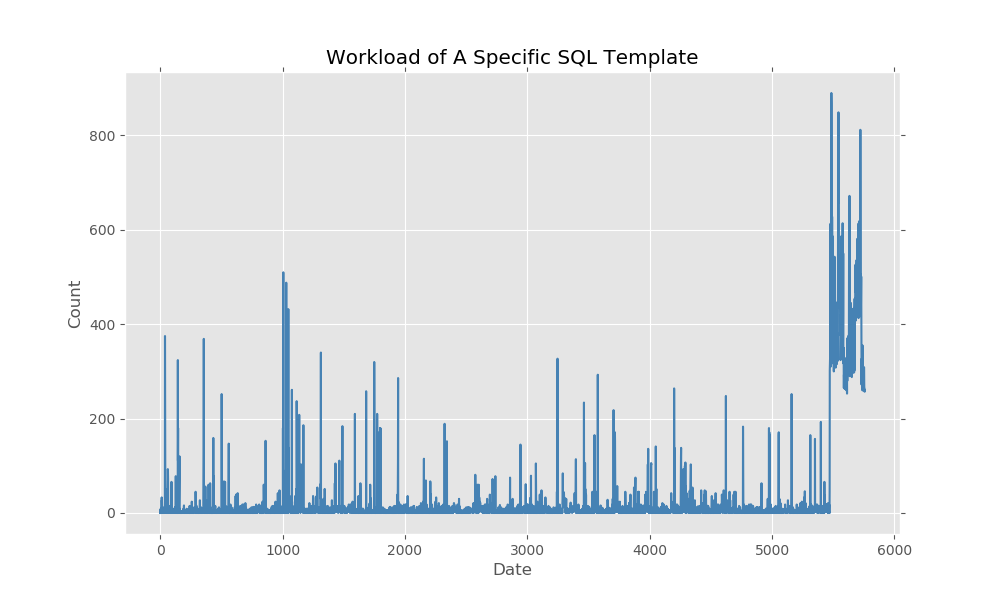

The table this chart was drawn from, first rows:
2019-01-01 00:00:00, 3
2019-01-01 00:10:00, 0
2019-01-01 00:20:00, 6
2019-01-01 00:30:00, 0
2019-01-01 00:40:00, 0
2019-01-01 00:50:00, 9
2019-01-01 01:00:00, 3
2019-01-01 01:10:00, 3
2019-01-01 01:20:00, 6
2019-01-01 01:30:00, 6
2019-01-01 01:40:00, 3
2019-01-01 01:50:00, 0
2019-01-01 02:00:00, 6
2019-01-01 02:10:00, 33
2019-01-01 02:20:00, 0
2019-01-01 02:30:00, 27
2019-01-01 02:40:00, 9
2019-01-01 02:50:00, 3
2019-01-01 03:00:00, 6
2019-01-01 03:10:00, 3
2019-01-01 03:20:00, 3
2019-01-01 03:30:00, 0
2019-01-01 03:40:00, 0
2019-01-01 03:50:00, 3
2019-01-01 04:00:00, 6
2019-01-01 04:10:00, 0
2019-01-01 04:20:00, 0
2019-01-01 04:30:00, 3
2019-01-01 04:40:00, 0
2019-01-01 04:50:00, 3
2019-01-01 05:00:00, 6
2019-01-01 05:10:00, 3
2019-01-01 05:20:00, 12
2019-01-01 05:30:00, 11
2019-01-01 05:40:00, 6
2019-01-01 05:50:00, 6
2019-01-01 06:00:00, 3
2019-01-01 06:10:00, 3
2019-01-01 06:20:00, 0
2019-01-01 06:30:00, 3
2019-01-01 06:40:00, 375
2019-01-01 06:50:00, 200
2019-01-01 07:00:00, 9
2019-01-01 07:10:00, 2
2019-01-01 07:20:00, 9
2019-01-01 07:30:00, 6
2019-01-01 07:40:00, 3
2019-01-01 07:50:00, 6
2019-01-01 08:00:00, 6
2019-01-01 08:10:00, 0
2019-01-01 08:20:00, 0
2019-01-01 08:30:00, 3
2019-01-01 08:40:00, 3
2019-01-01 08:50:00, 46
2019-01-01 09:00:00, 50
2019-01-01 09:10:00, 12
2019-01-01 09:20:00, 3
2019-01-01 09:30:00, 0
2019-01-01 09:40:00, 0
2019-01-01 09:50:00, 18
2019-01-01 10:00:00, 18
... 5,699 more rows
